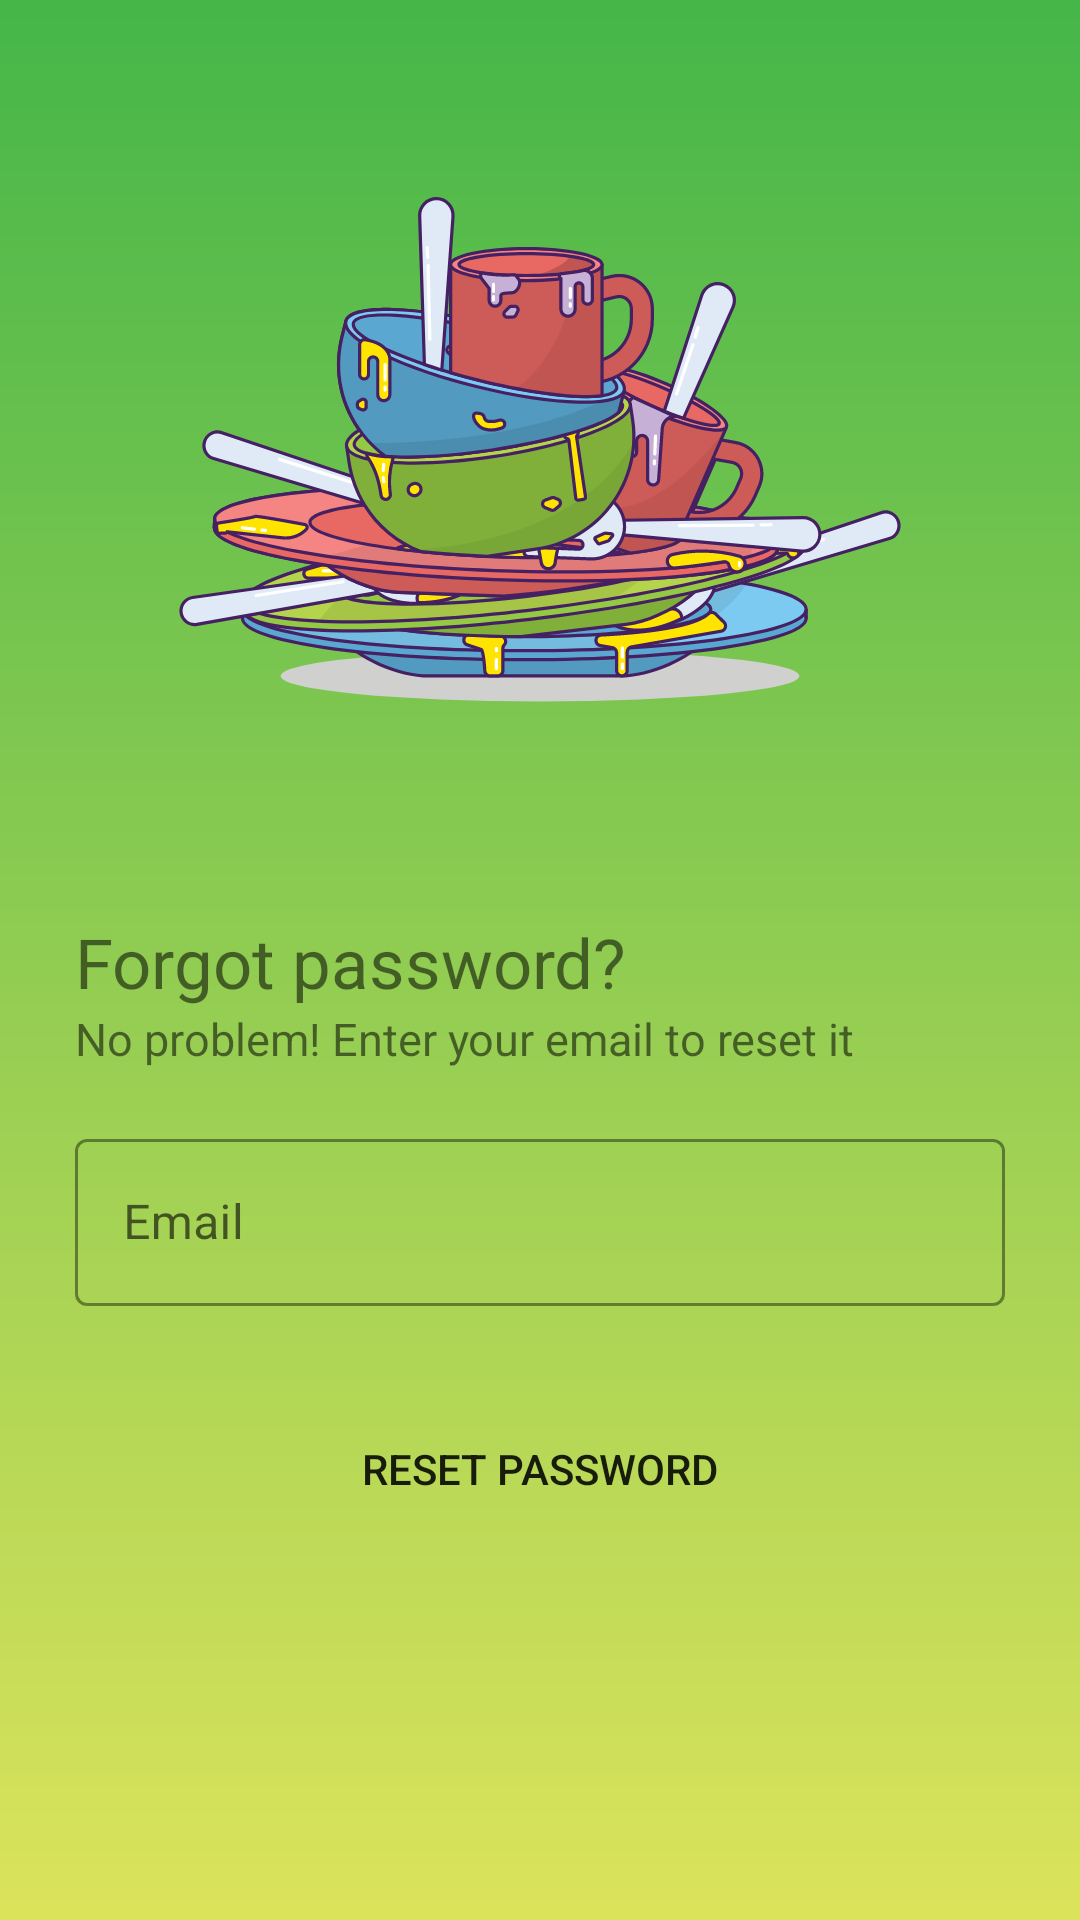

This screen was rendered from an Android layout file. Write that file and the resources it references.
<!-- AndroidManifest.xml: application theme Theme.LavaPiatti -->
<!-- res/layout/activity_forgot_password.xml -->
<?xml version="1.0" encoding="utf-8"?>
<androidx.constraintlayout.widget.ConstraintLayout xmlns:android="http://schemas.android.com/apk/res/android"
    xmlns:app="http://schemas.android.com/apk/res-auto"
    xmlns:tools="http://schemas.android.com/tools"
    android:layout_width="match_parent"
    android:layout_height="match_parent"
    android:background="@drawable/wallpaper_login"
    tools:context=".MainActivity">

    <ImageView
        android:id="@+id/imageView"
        android:transitionName="logoT"
        android:layout_width="300dp"
        android:layout_height="300dp"
        android:src="@drawable/ic_logo"
        app:layout_constraintEnd_toEndOf="parent"
        app:layout_constraintStart_toStartOf="parent"
        app:layout_constraintTop_toTopOf="parent" />

    <ProgressBar
        android:id="@+id/progressBarLogin"
        android:layout_width="100dp"
        android:layout_height="100dp"
        android:visibility="gone"
        app:layout_constraintBottom_toBottomOf="parent"
        app:layout_constraintEnd_toEndOf="parent"
        app:layout_constraintStart_toStartOf="parent"
        app:layout_constraintTop_toTopOf="@+id/imageView" />


    <LinearLayout
        android:id="@+id/linearLayout"
        android:layout_width="match_parent"
        android:layout_height="wrap_content"
        android:layout_marginLeft="25dp"
        android:layout_marginRight="25dp"
        android:orientation="vertical"
        app:layout_constraintBottom_toBottomOf="parent"
        app:layout_constraintEnd_toEndOf="parent"
        app:layout_constraintStart_toStartOf="parent"
        app:layout_constraintTop_toBottomOf="@+id/imageView"
        app:layout_constraintVertical_bias="0.04000002">


        <TextView
            android:id="@+id/titlePasswordForgot"
            android:layout_width="wrap_content"
            android:layout_height="wrap_content"
            android:layout_gravity="start"
            android:text="@string/forgot_pass_title"
            android:textSize="23dp"
            app:layout_constraintBottom_toTopOf="@+id/linearLayout"
            app:layout_constraintEnd_toEndOf="parent"
            app:layout_constraintStart_toStartOf="parent"
            app:layout_constraintTop_toBottomOf="@+id/imageView" />

        <TextView
            android:id="@+id/subTitlePasswordForgot"
            android:layout_width="wrap_content"
            android:layout_height="wrap_content"
            android:layout_gravity="start"
            android:layout_marginBottom="18dp"
            android:text="@string/forgot_pass_subtitle"
            android:textSize="15dp"
            app:layout_constraintBottom_toTopOf="@+id/linearLayout"
            app:layout_constraintEnd_toEndOf="parent"
            app:layout_constraintStart_toStartOf="parent"
            app:layout_constraintTop_toBottomOf="@+id/imageView" />

        <com.google.android.material.textfield.TextInputLayout
            android:id="@+id/txtEmailLayout"
            style="@style/Widget.MaterialComponents.TextInputLayout.OutlinedBox"
            android:layout_width="match_parent"
            android:layout_height="wrap_content"
            android:hint="@string/email_hint"
            app:boxStrokeColor="@color/white"
            app:errorEnabled="true"
            app:hintTextColor="@color/white">
            
            <com.google.android.material.textfield.TextInputEditText
                android:id="@+id/txtEmailRecovery"
                android:layout_width="match_parent"
                android:layout_height="wrap_content" />

        </com.google.android.material.textfield.TextInputLayout>


        <Button
            android:id="@+id/btnRecoverPsw"
            android:layout_width="match_parent"
            android:layout_height="wrap_content"
            android:layout_gravity="center"
            android:layout_marginTop="10dp"
            android:background="@drawable/bottom_radius"
            android:text="@string/password_recovery" />
    </LinearLayout>


</androidx.constraintlayout.widget.ConstraintLayout>
<!-- resources referenced by this layout -->
<resources>
  <!-- drawable ic_logo: vector/xml drawable (drawable, 97980 chars, omitted) -->
  <!-- drawable wallpaper_login (drawable) -->
  <?xml version="1.0" encoding="utf-8"?>
  <shape xmlns:android="http://schemas.android.com/apk/res/android"
      android:shape="rectangle">
      <gradient
          android:startColor="#DCE35B"
          android:endColor="#45B649"
          android:angle="90" />
  </shape>
  <string name="email_hint" translatable="false">Email</string>
  <string name="forgot_pass_subtitle">No problem! Enter your email to reset it</string>
  <string name="forgot_pass_title">Forgot password?</string>
  <string name="password_recovery">Reset password</string>
  <style name="Theme.LavaPiatti" parent="Theme.MaterialComponents.DayNight.DarkActionBar">
          
          <item name="colorPrimary">@color/purple_500</item>
          <item name="colorPrimaryVariant">@color/purple_700</item>
          <item name="colorOnPrimary">@color/white</item>
          
          <item name="colorSecondary">@color/teal_200</item>
          <item name="colorSecondaryVariant">@color/teal_700</item>
          <item name="colorOnSecondary">@color/black</item>
          
          <item name="android:statusBarColor" tools:targetApi="l">?attr/colorPrimaryVariant</item>
          
      </style>
  <!-- not gathered from this repository: default colours our renderer supplied (Android Studio template values) -->
  <color name="purple_500">#FF6200EE</color>
  <color name="purple_700">#FF3700B3</color>
  <color name="teal_200">#FF03DAC5</color>
  <color name="teal_700">#FF018786</color>
  <color name="black">#FF000000</color>
  <color name="white">#FFFFFFFF</color>
</resources>
